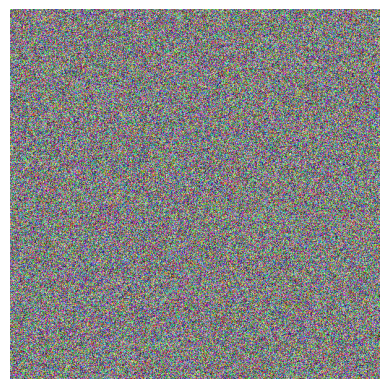

This chart was generated by the following Python code:
import numpy as np
import matplotlib.pyplot as plt

# Set image dimensions
width, height = 512, 512

# Generate random noise
noise = np.random.rand(height, width, 3)  # Random values between 0 and 1 for RGB channels

# Display the image using matplotlib
plt.imshow(noise)
plt.axis('off')  # Turn off axis labels
plt.show()
